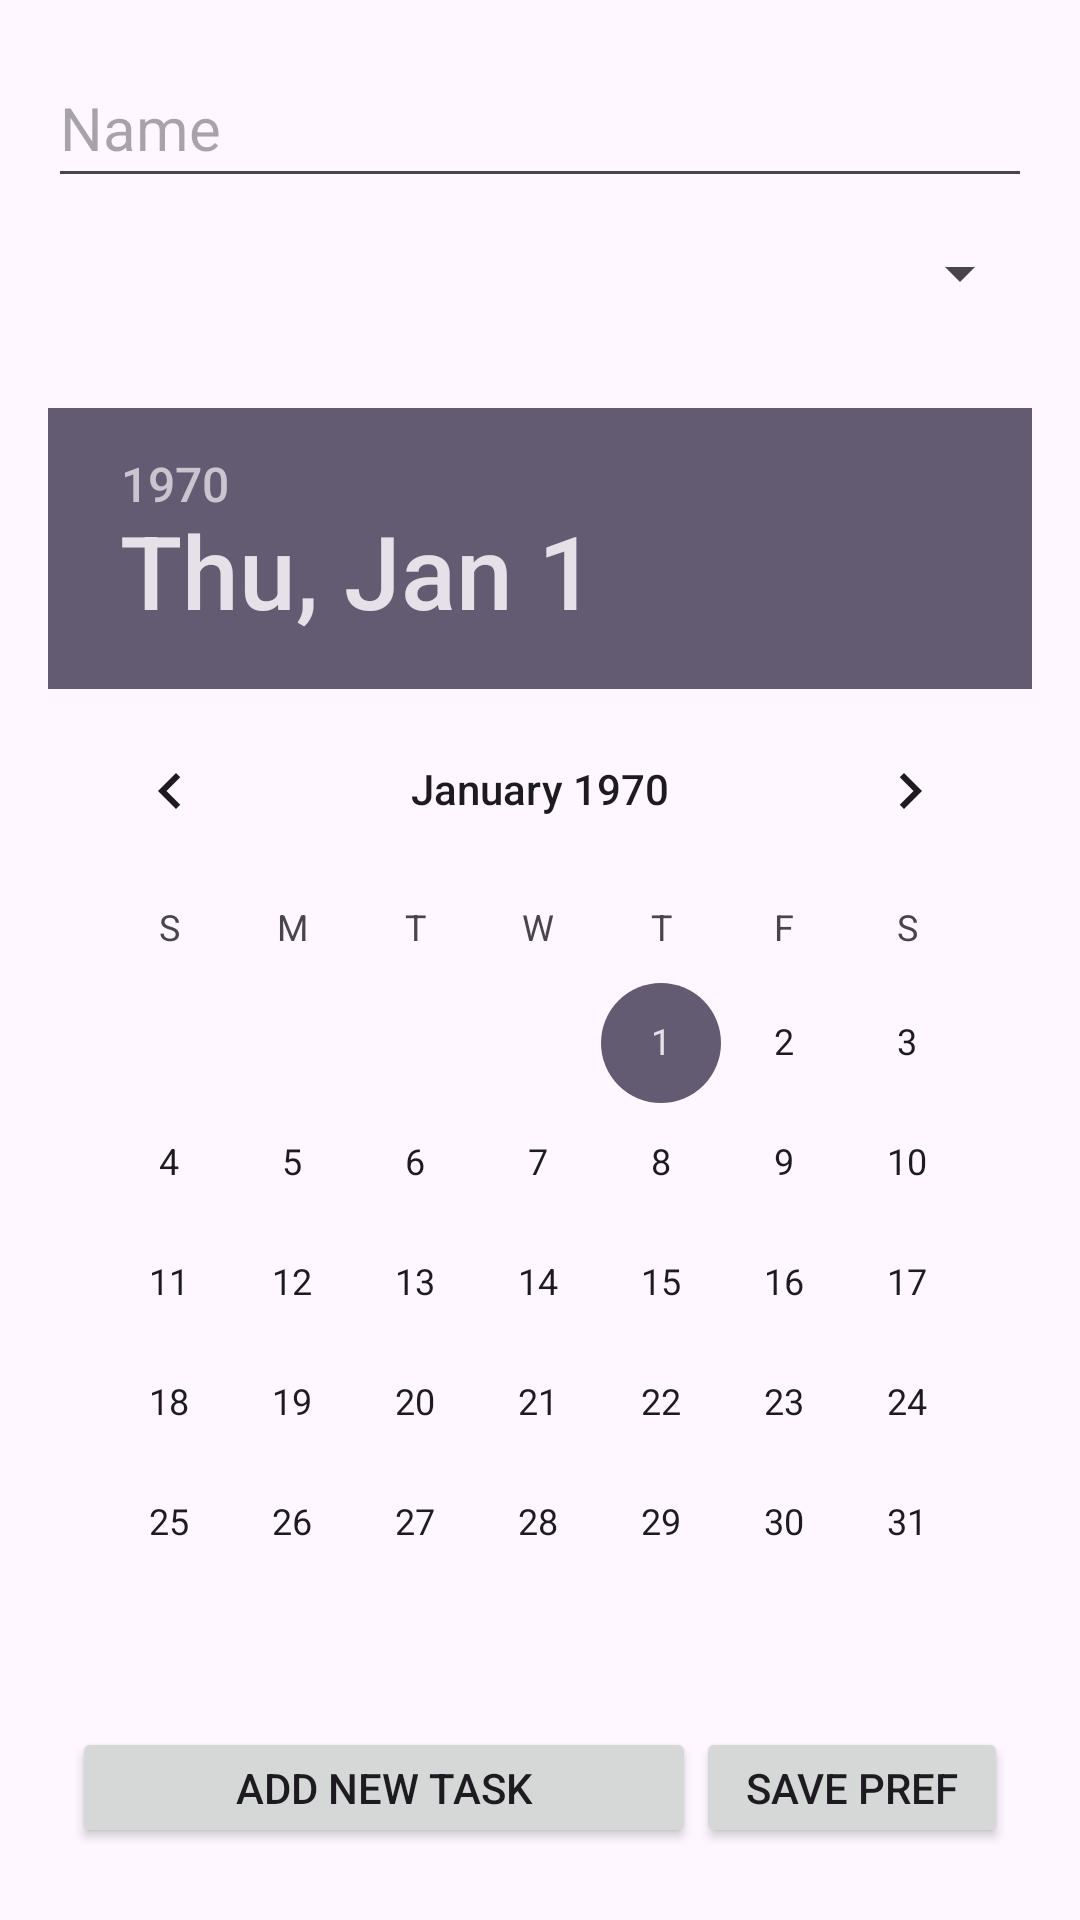

This screen was rendered from an Android layout file. Write that file and the resources it references.
<!-- AndroidManifest.xml: application theme Theme.TDL -->
<!-- res/layout/fragment_add.xml -->
<?xml version="1.0" encoding="utf-8"?>
<FrameLayout xmlns:android="http://schemas.android.com/apk/res/android"
    xmlns:tools="http://schemas.android.com/tools"
    android:layout_width="match_parent"
    android:layout_height="match_parent"
    tools:context=".FragmentAdd">

    <LinearLayout
        android:layout_width="match_parent"
        android:layout_height="match_parent"
        android:orientation="vertical"
        android:padding="16dp">

        <EditText
            android:id="@+id/textEdit"
            android:layout_width="match_parent"
            android:layout_height="wrap_content"
            android:hint="@string/Text_Name"
            android:inputType="text"
            android:minHeight="50dp"
            android:textSize="20sp" />

        <Spinner
            android:id="@+id/spinnerType"
            android:layout_width="match_parent"
            android:layout_height="wrap_content"
            android:layout_marginBottom="20dp"
            android:minHeight="50dp" />

        <DatePicker
            android:id="@+id/datePicker"
            android:layout_width="match_parent"
            android:layout_height="wrap_content" />

        <LinearLayout
            android:layout_width="match_parent"
            android:layout_height="match_parent"
            android:orientation="horizontal"
            android:padding="8dp">

            <Button
                android:id="@+id/ButtonTask"
                android:layout_width="0dp"
                android:layout_height="wrap_content"
                android:layout_weight="2"
                android:text="@string/Text_Add_New_Task" />

            <Button
                android:id="@+id/ButtonSavePref"
                android:layout_width="0dp"
                android:layout_height="wrap_content"
                android:layout_weight="1"
                android:text="@string/Text_Save_Preferences" />
        </LinearLayout>

    </LinearLayout>


</FrameLayout>
<!-- resources referenced by this layout -->
<resources>
  <string name="Text_Add_New_Task">Add new Task</string>
  <string name="Text_Name">Name</string>
  <string name="Text_Save_Preferences">Save pref</string>
  <style name="Theme.TDL" parent="Base.Theme.TDL" />
  <style name="Base.Theme.TDL" parent="Theme.Material3.DayNight.NoActionBar">
          
          
      </style>
</resources>
